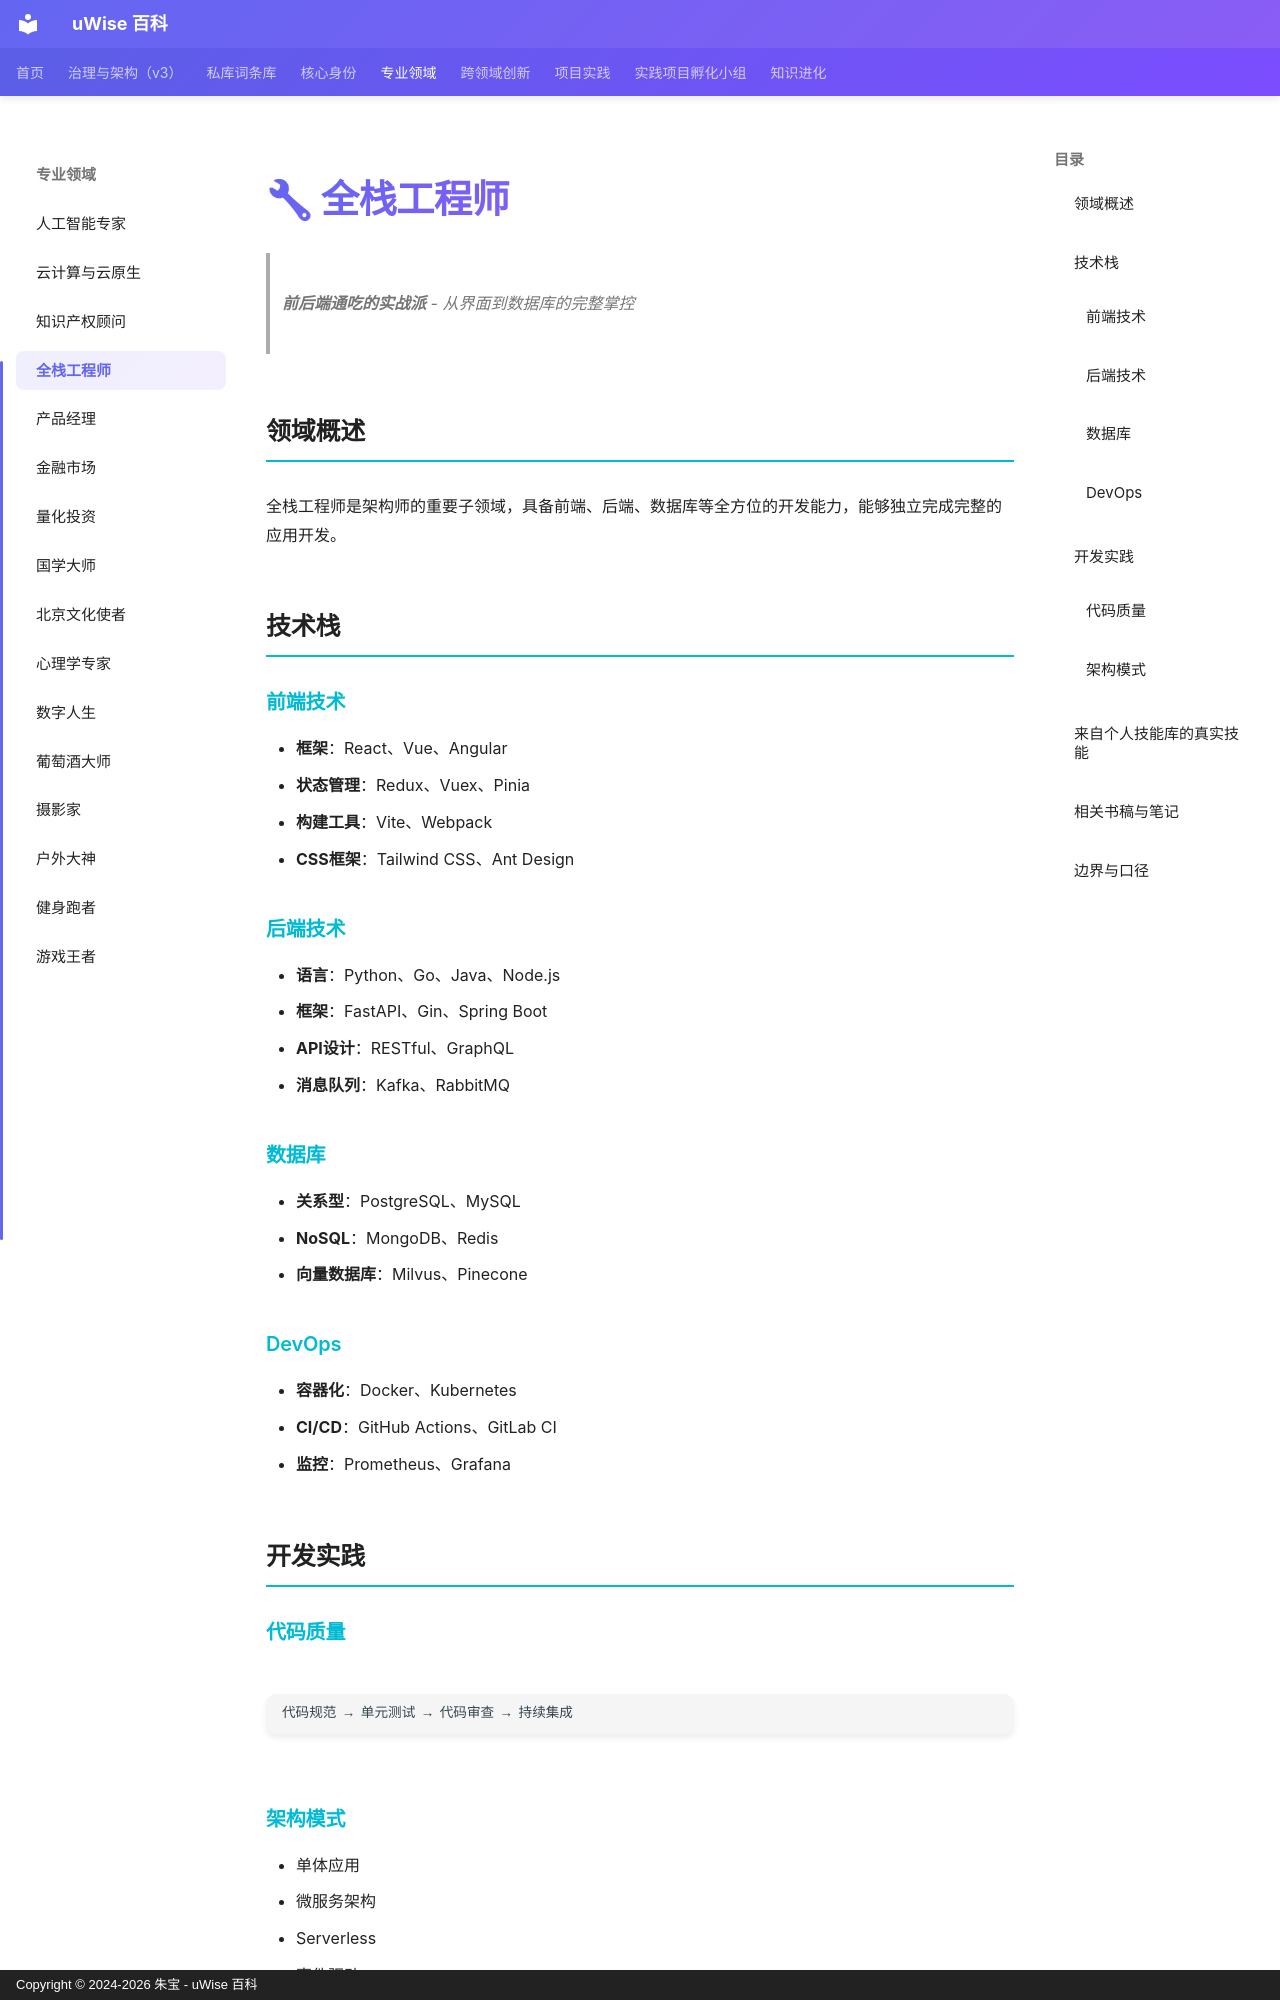

repository: zhubao315/uWise · page: specialized-domains/fullstack/index.html · generator: mkdocs · copyright: Copyright © 2024-2026 朱宝 - uWise 百科

# 🔧 全栈工程师

> **前后端通吃的实战派** - 从界面到数据库的完整掌控

## 领域概述

全栈工程师是架构师的重要子领域，具备前端、后端、数据库等全方位的开发能力，能够独立完成完整的应用开发。

## 技术栈

### 前端技术
- **框架**：React、Vue、Angular
- **状态管理**：Redux、Vuex、Pinia
- **构建工具**：Vite、Webpack
- **CSS框架**：Tailwind CSS、Ant Design

### 后端技术
- **语言**：Python、Go、Java、Node.js
- **框架**：FastAPI、Gin、Spring Boot
- **API设计**：RESTful、GraphQL
- **消息队列**：Kafka、RabbitMQ

### 数据库
- **关系型**：PostgreSQL、MySQL
- **NoSQL**：MongoDB、Redis
- **向量数据库**：Milvus、Pinecone

### DevOps
- **容器化**：Docker、Kubernetes
- **CI/CD**：GitHub Actions、GitLab CI
- **监控**：Prometheus、Grafana

## 开发实践

### 代码质量
```
代码规范 → 单元测试 → 代码审查 → 持续集成
```

### 架构模式
- 单体应用
- 微服务架构
- Serverless
- 事件驱动
